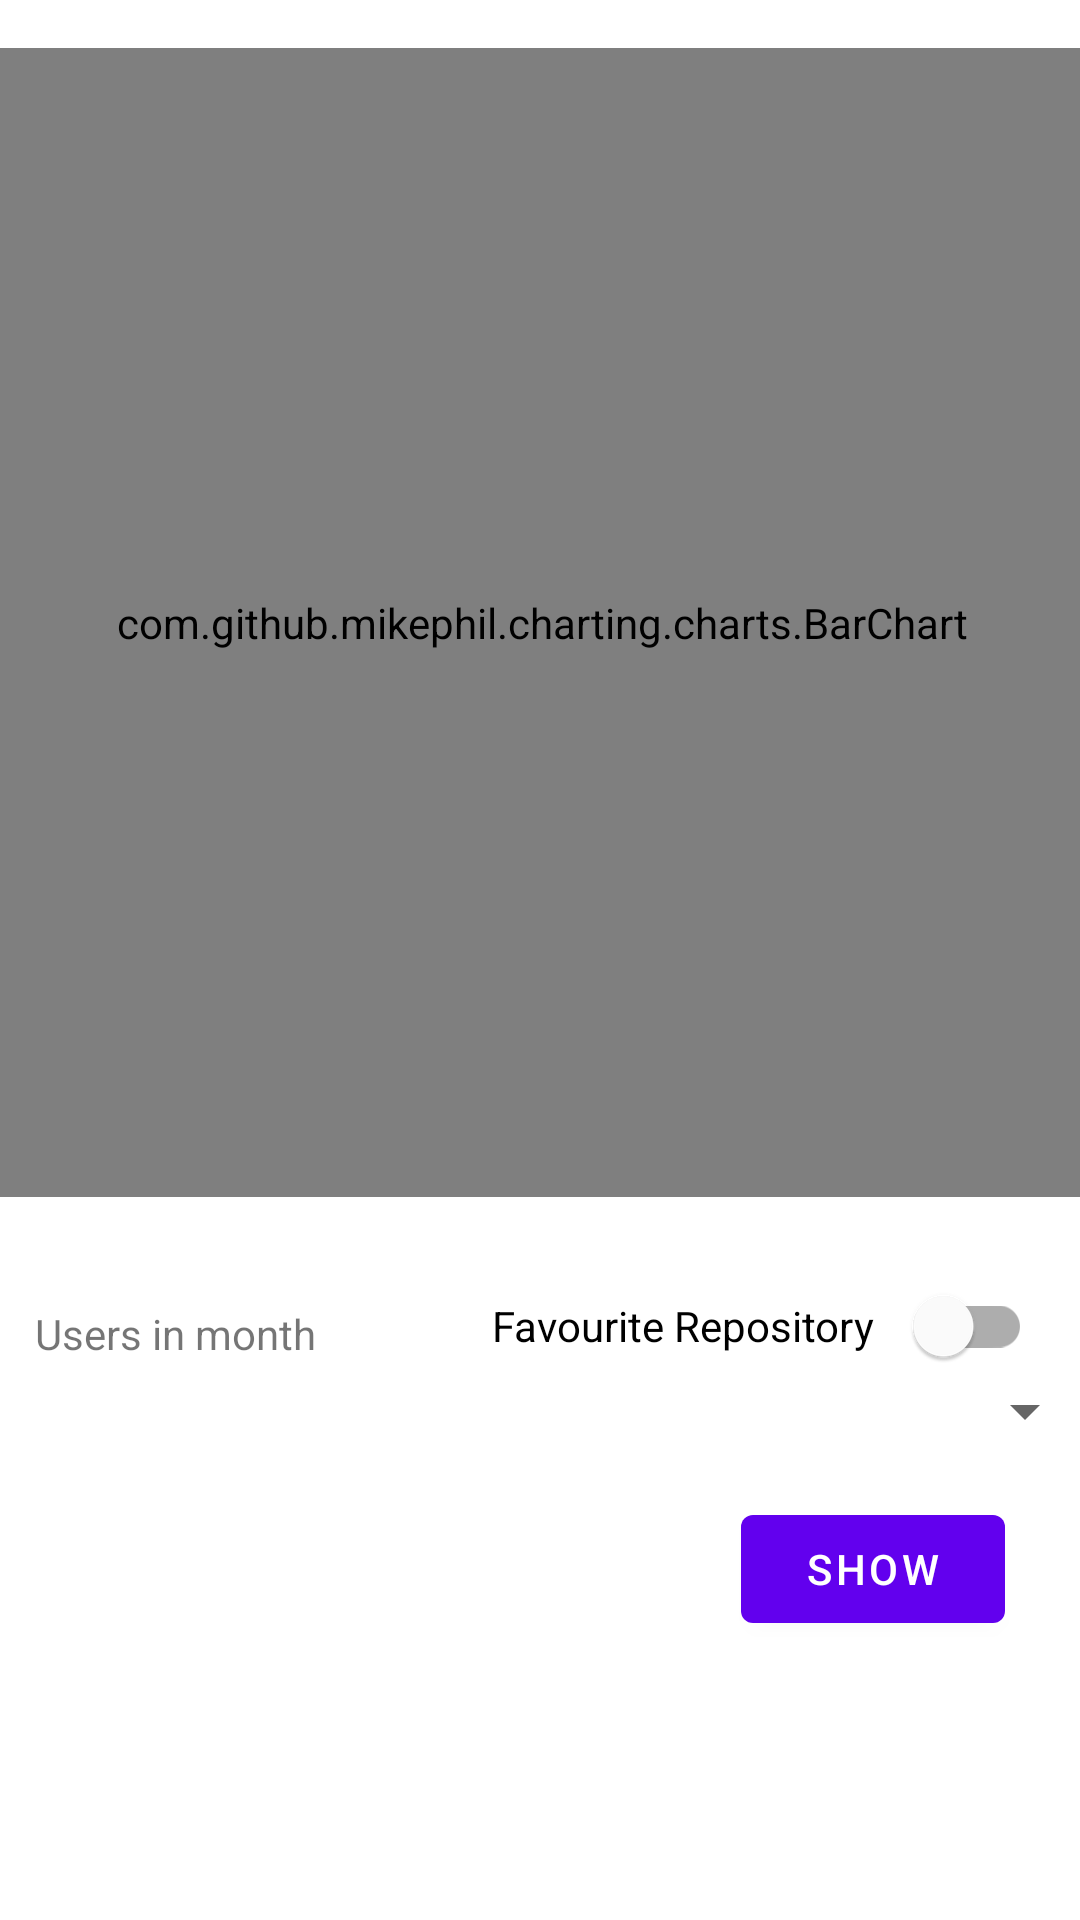

Android layout source for this screen:
<!-- AndroidManifest.xml: application theme Theme.GithubStarWatchdog -->
<!-- res/layout/fragment_show_star_chart.xml -->
<?xml version="1.0" encoding="utf-8"?>
<androidx.constraintlayout.widget.ConstraintLayout xmlns:android="http://schemas.android.com/apk/res/android"
    xmlns:app="http://schemas.android.com/apk/res-auto"
    xmlns:tools="http://schemas.android.com/tools"
    android:id="@+id/frameLayout2"
    android:layout_width="match_parent"
    android:layout_height="match_parent"
    tools:context=".ui.show_star_chart.ShowStarChartFragment">

    <com.github.mikephil.charting.charts.BarChart
        android:id="@+id/chart_stars_per_month"
        android:layout_width="370dp"
        android:layout_height="383dp"
        android:layout_marginTop="16dp"
        app:layout_constraintEnd_toEndOf="parent"
        app:layout_constraintHorizontal_bias="0.487"
        app:layout_constraintStart_toStartOf="parent"
        app:layout_constraintTop_toTopOf="parent" />

    <com.google.android.material.switchmaterial.SwitchMaterial
        android:id="@+id/switch_current_repo_is_favourite"
        android:layout_width="180dp"
        android:layout_height="54dp"
        android:layout_marginTop="16dp"
        android:text="@string/label_switch_current_repo_is_favourite"
        app:layout_constraintEnd_toEndOf="parent"
        app:layout_constraintHorizontal_bias="0.911"
        app:layout_constraintStart_toStartOf="parent"
        app:layout_constraintTop_toBottomOf="@+id/chart_stars_per_month" />

    <Spinner
        android:id="@+id/spinner_month"
        android:layout_width="370dp"
        android:layout_height="25dp"
        android:layout_marginTop="4dp"
        app:layout_constraintEnd_toEndOf="parent"
        app:layout_constraintHorizontal_bias="0.487"
        app:layout_constraintStart_toStartOf="parent"
        app:layout_constraintTop_toBottomOf="@+id/textview_month_input_label" />

    <TextView
        android:id="@+id/textview_month_input_label"
        android:layout_width="wrap_content"
        android:layout_height="wrap_content"
        android:layout_marginTop="36dp"
        android:text="@string/title_users_in_month"
        app:layout_constraintEnd_toStartOf="@+id/switch_current_repo_is_favourite"
        app:layout_constraintHorizontal_bias="0.165"
        app:layout_constraintStart_toStartOf="parent"
        app:layout_constraintTop_toBottomOf="@+id/chart_stars_per_month" />

    <Button
        android:id="@+id/button_show_month"
        android:layout_width="wrap_content"
        android:layout_height="wrap_content"
        android:layout_marginTop="16dp"
        android:text="@string/button_show_text"
        app:layout_constraintEnd_toEndOf="parent"
        app:layout_constraintHorizontal_bias="0.908"
        app:layout_constraintStart_toStartOf="parent"
        app:layout_constraintTop_toBottomOf="@+id/spinner_month" />

</androidx.constraintlayout.widget.ConstraintLayout>
<!-- resources referenced by this layout -->
<resources>
  <string name="button_show_text">Show</string>
  <string name="label_switch_current_repo_is_favourite">Favourite Repository</string>
  <string name="title_users_in_month">Users in month</string>
  <style name="Theme.GithubStarWatchdog" parent="Theme.MaterialComponents.DayNight.DarkActionBar">
          
          <item name="colorPrimary">@color/purple_500</item>
          <item name="colorPrimaryVariant">@color/purple_700</item>
          <item name="colorOnPrimary">@color/white</item>
          
          <item name="colorSecondary">@color/teal_200</item>
          <item name="colorSecondaryVariant">@color/teal_700</item>
          <item name="colorOnSecondary">@color/black</item>
          
          <item name="android:statusBarColor" tools:targetApi="l">?attr/colorPrimaryVariant</item>
          
      </style>
  <!-- not gathered from this repository: default colours our renderer supplied (Android Studio template values) -->
  <color name="purple_500">#FF6200EE</color>
  <color name="purple_700">#FF3700B3</color>
  <color name="teal_200">#FF03DAC5</color>
  <color name="teal_700">#FF018786</color>
  <color name="black">#FF000000</color>
  <color name="white">#FFFFFFFF</color>
</resources>
